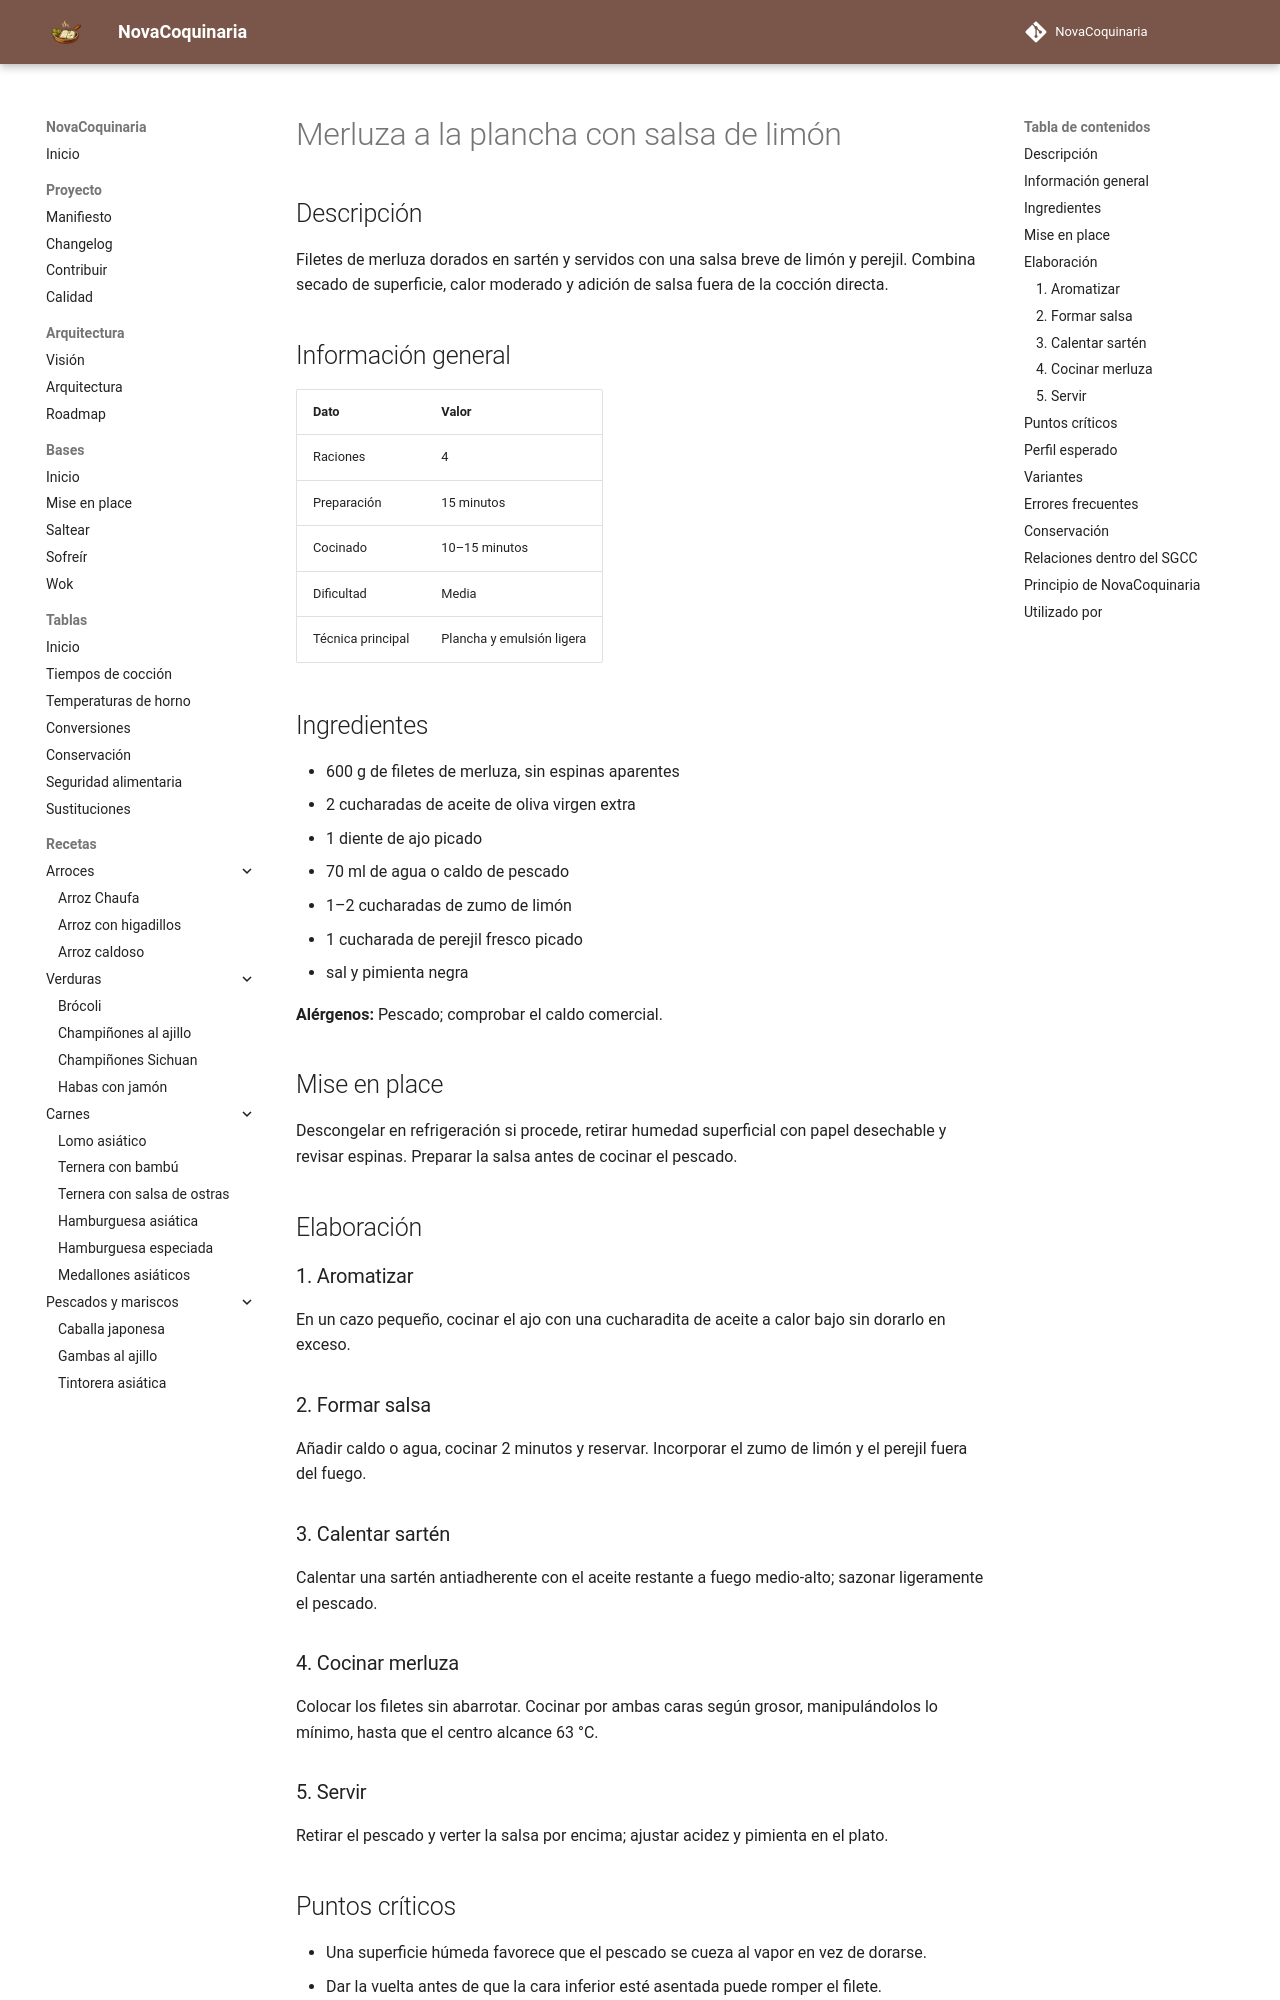

repository: fran-eliot/NovaCoquinaria · page: 06_Pescados_y_Mariscos/merluza_a_la_plancha_con_salsa_de_limon.html · generator: mkdocs

---
id: REC-0131
tipo: receta
titulo: Merluza a la plancha con salsa de limón
categoria: Pescados y Mariscos
estado: borrador
version: 1.0.0
ultima_revision: 2026-11-14
etiquetas:
  - merluza
  - plancha
  - limon
  - salsa
---

# Merluza a la plancha con salsa de limón

## Descripción

Filetes de merluza dorados en sartén y servidos con una salsa breve de limón y perejil. Combina secado de superficie, calor moderado y adición de salsa fuera de la cocción directa.

## Información general

| Dato | Valor |
|---|---|
| Raciones | 4 |
| Preparación | 15 minutos |
| Cocinado | 10–15 minutos |
| Dificultad | Media |
| Técnica principal | Plancha y emulsión ligera |

## Ingredientes

- 600 g de filetes de merluza, sin espinas aparentes
- 2 cucharadas de aceite de oliva virgen extra
- 1 diente de ajo picado
- 70 ml de agua o caldo de pescado
- 1–2 cucharadas de zumo de limón
- 1 cucharada de perejil fresco picado
- sal y pimienta negra

**Alérgenos:** Pescado; comprobar el caldo comercial.

## Mise en place

Descongelar en refrigeración si procede, retirar humedad superficial con papel desechable y revisar espinas. Preparar la salsa antes de cocinar el pescado.

## Elaboración

### 1. Aromatizar

En un cazo pequeño, cocinar el ajo con una cucharadita de aceite a calor bajo sin dorarlo en exceso.

### 2. Formar salsa

Añadir caldo o agua, cocinar 2 minutos y reservar. Incorporar el zumo de limón y el perejil fuera del fuego.

### 3. Calentar sartén

Calentar una sartén antiadherente con el aceite restante a fuego medio-alto; sazonar ligeramente el pescado.

### 4. Cocinar merluza

Colocar los filetes sin abarrotar. Cocinar por ambas caras según grosor, manipulándolos lo mínimo, hasta que el centro alcance 63 °C.

### 5. Servir

Retirar el pescado y verter la salsa por encima; ajustar acidez y pimienta en el plato.

## Puntos críticos

- Una superficie húmeda favorece que el pescado se cueza al vapor en vez de dorarse.
- Dar la vuelta antes de que la cara inferior esté asentada puede romper el filete.
- La salsa se incorpora al final para no prolongar la cocción del pescado.
